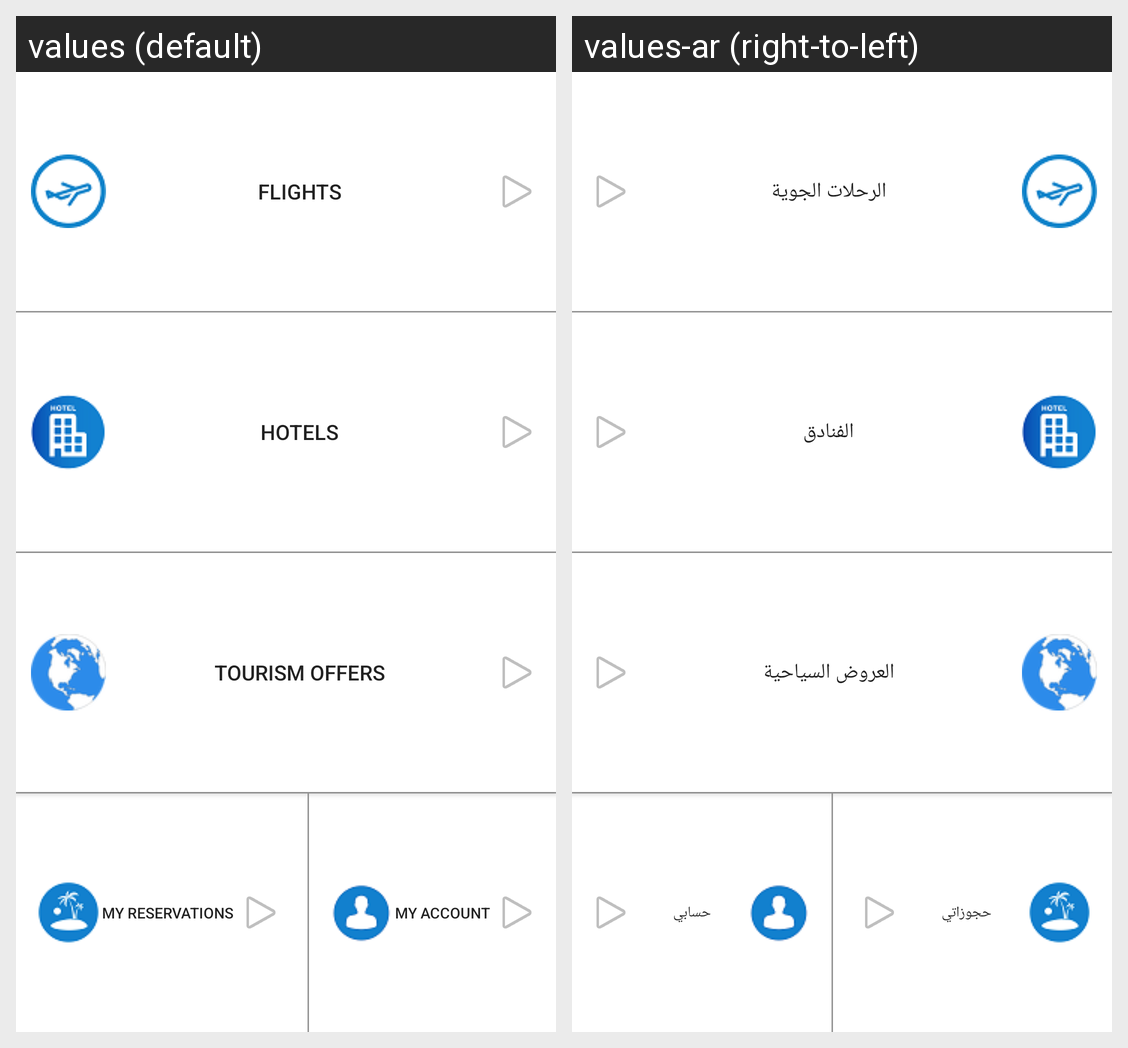

The Android screen above is rendered under two locales of the same app. Produce the string resources it draws, with the default and per-locale values.
Android screen res/layout/activity_home.xml rendered under 2 locales, left to right: values (default), values-ar (right-to-left). Device: Nexus 5 (rendered at 1080×1920; each locale shown at half size, 540×960, under a caption strip naming it); theme AppTheme.
Strings drawn on this screen, with the default value and each locale's value (text and hints the layout hard-codes, and strings that could not be matched under every locale, appear in the picture but are not listed):

flights
  values: Flights
  values-ar: الرحلات الجوية

Hotels
  values: Hotels
  values-ar: الفنادق

Tourism_Offers
  values: Tourism Offers
  values-ar: العروض السياحية

my_reservations
  values: My Reservations
  values-ar: حجوزاتي

my_account
  values: My Account
  values-ar: حسابي
